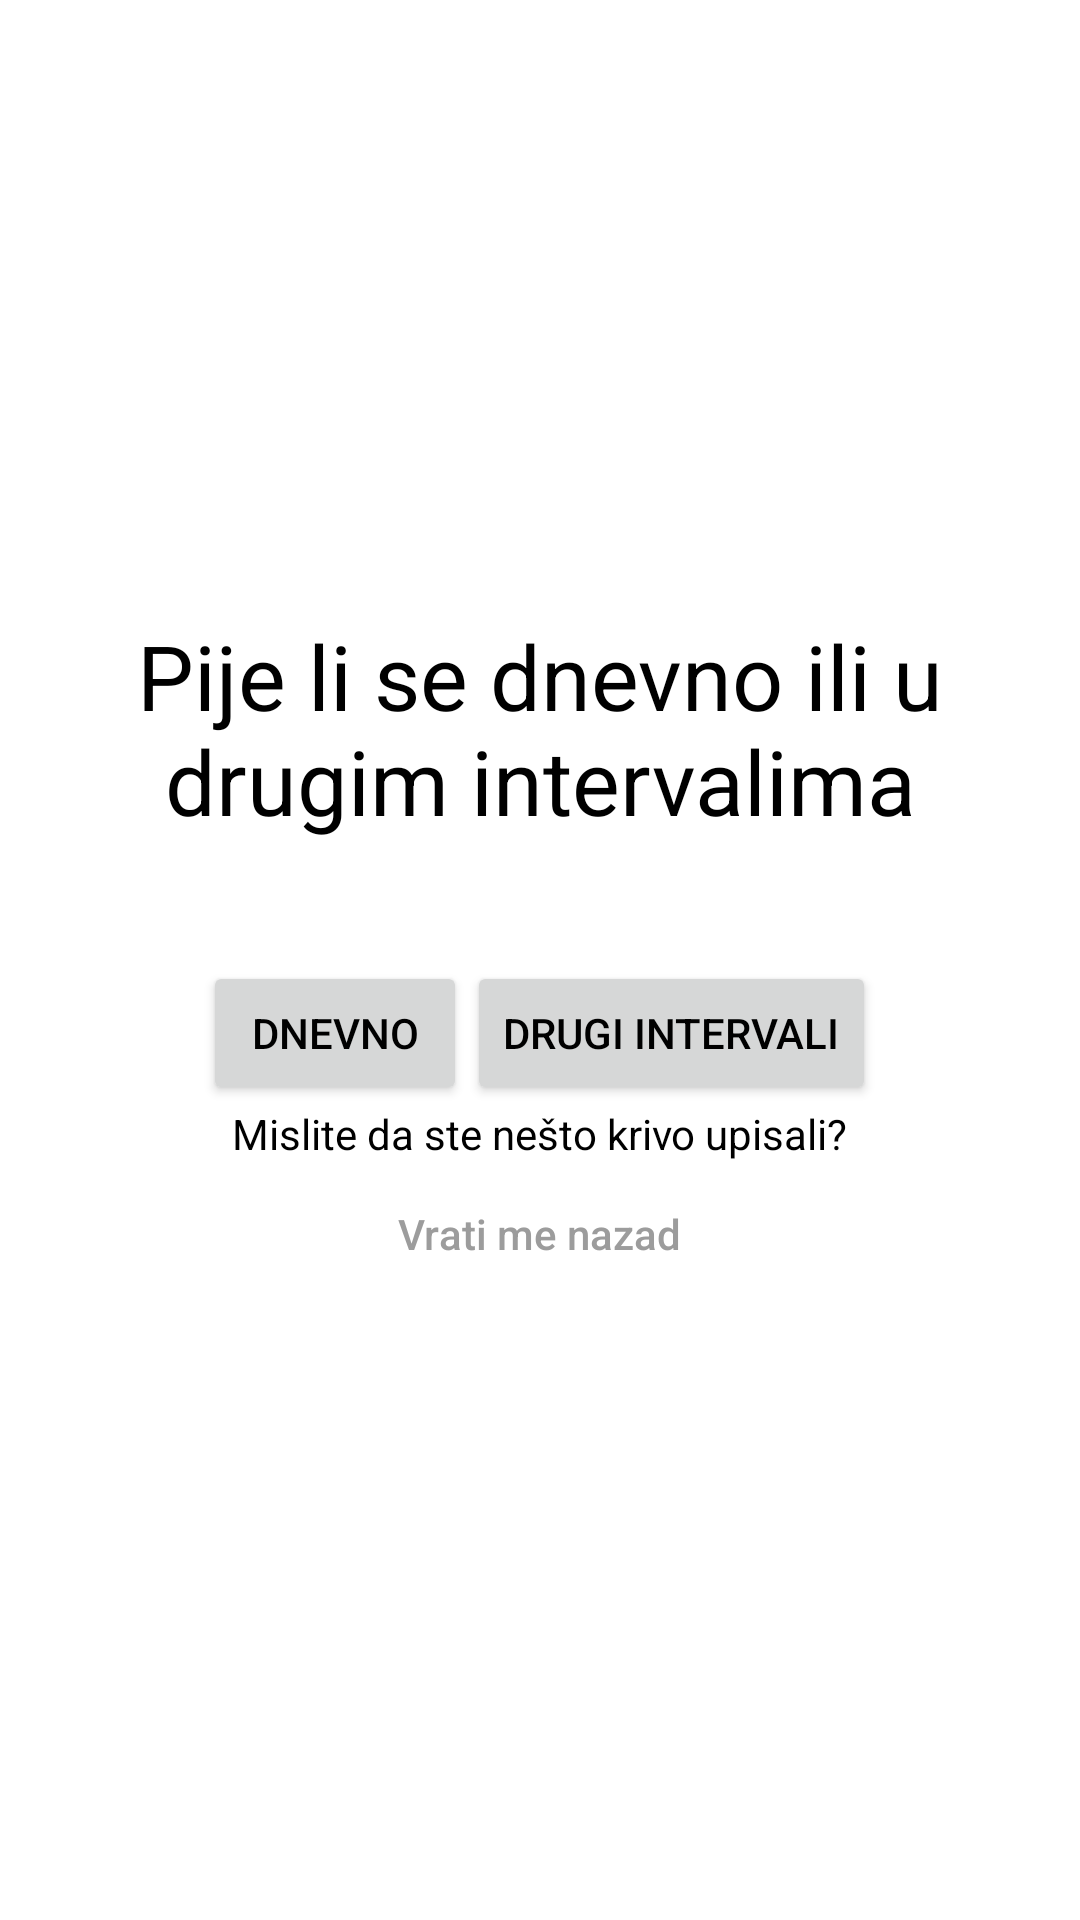

Produce the Android XML layout that renders to this screen, including the resource entries it uses.
<!-- AndroidManifest.xml: application theme Theme.MedickAppMobile -->
<!-- res/layout/fragment_interaval_of_consumption.xml -->
<?xml version="1.0" encoding="utf-8"?>
<androidx.constraintlayout.widget.ConstraintLayout xmlns:android="http://schemas.android.com/apk/res/android"
    xmlns:tools="http://schemas.android.com/tools"
    xmlns:app="http://schemas.android.com/apk/res-auto"
    android:layout_width="match_parent"
    android:layout_height="match_parent"
    tools:context=".fragments.reminder.InteravalOfConsumptionFragment">

    <LinearLayout
        android:layout_width="match_parent"
        android:layout_height="wrap_content"
        android:orientation="vertical"
        app:layout_constraintBottom_toBottomOf="parent"
        app:layout_constraintEnd_toEndOf="parent"
        app:layout_constraintStart_toStartOf="parent"
        app:layout_constraintTop_toTopOf="parent">

        <TextView
            android:layout_width="match_parent"
            android:layout_height="match_parent"
            android:text="@string/pije_li_se_dnevno_ili_u_drugim_intervalima"
            android:textSize="@dimen/mainReminderQuestionTextSize"
            android:gravity="center"/>

        <LinearLayout
            android:layout_width="match_parent"
            android:layout_height="wrap_content"
            android:orientation="horizontal"
            android:paddingHorizontal="@dimen/btnIntervalContainer_paddingHorizontal"
            android:layout_marginTop="@dimen/btnIntervalContainer_marginTop"
            android:gravity="center">
            <Button
                android:id="@+id/dailyBtn"
                android:layout_width="wrap_content"
                android:layout_height="wrap_content"
                android:text="@string/dnevno"/>
            <Button
                android:id="@+id/otherIntervalBtn"
                android:layout_width="wrap_content"
                android:layout_height="wrap_content"
                android:text="@string/drugi_intervali"/>
        </LinearLayout>


        <TextView
            android:layout_width="wrap_content"
            android:layout_height="wrap_content"
            android:text="@string/mislite_da_ste_ne_to_krivo_upisali"
            android:layout_gravity="center"
            android:textSize="@dimen/buttonTextLoginHereSize"/>

        <Button
            android:id="@+id/backBtn"
            android:layout_gravity="center"
            android:textColor="@color/gray"
            android:layout_width="wrap_content"
            android:layout_height="wrap_content"
            android:textAllCaps="false"
            android:textSize="@dimen/buttonTextLoginHereSize"
            android:text="@string/vrati_me_nazad"
            style="?android:attr/borderlessButtonStyle" />
    </LinearLayout>

</androidx.constraintlayout.widget.ConstraintLayout>
<!-- resources referenced by this layout -->
<resources>
  <color name="gray">#9C9C9C</color>
  <dimen name="btnIntervalContainer_marginTop">40dp</dimen>
  <dimen name="btnIntervalContainer_paddingHorizontal">40dp</dimen>
  <dimen name="buttonTextLoginHereSize">14sp</dimen>
  <dimen name="mainReminderQuestionTextSize">30sp</dimen>
  <string name="dnevno">Dnevno</string>
  <string name="drugi_intervali">Drugi intervali</string>
  <string name="mislite_da_ste_ne_to_krivo_upisali">Mislite da ste nešto krivo upisali?</string>
  <string name="pije_li_se_dnevno_ili_u_drugim_intervalima">Pije li se dnevno ili u drugim intervalima</string>
  <string name="vrati_me_nazad">Vrati me nazad</string>
  <style name="Theme.MedickAppMobile" parent="Theme.MaterialComponents.DayNight.NoActionBar">
          
          <item name="colorPrimary">@color/black</item>
          <item name="colorPrimaryVariant">@color/black</item>
          <item name="colorOnPrimary">@color/white</item>
          
          <item name="colorSecondary">@color/teal_200</item>
          <item name="colorSecondaryVariant">@color/teal_700</item>
          <item name="colorOnSecondary">@color/white</item>
          
          <item name="android:statusBarColor">?attr/colorPrimaryVariant</item>
          
          <item name="android:textColor">@color/black</item>
      </style>
  <color name="black">#FF000000</color>
  <color name="white">#FFFFFFFF</color>
  <color name="teal_200">#FF03DAC5</color>
  <color name="teal_700">#FF018786</color>
</resources>
